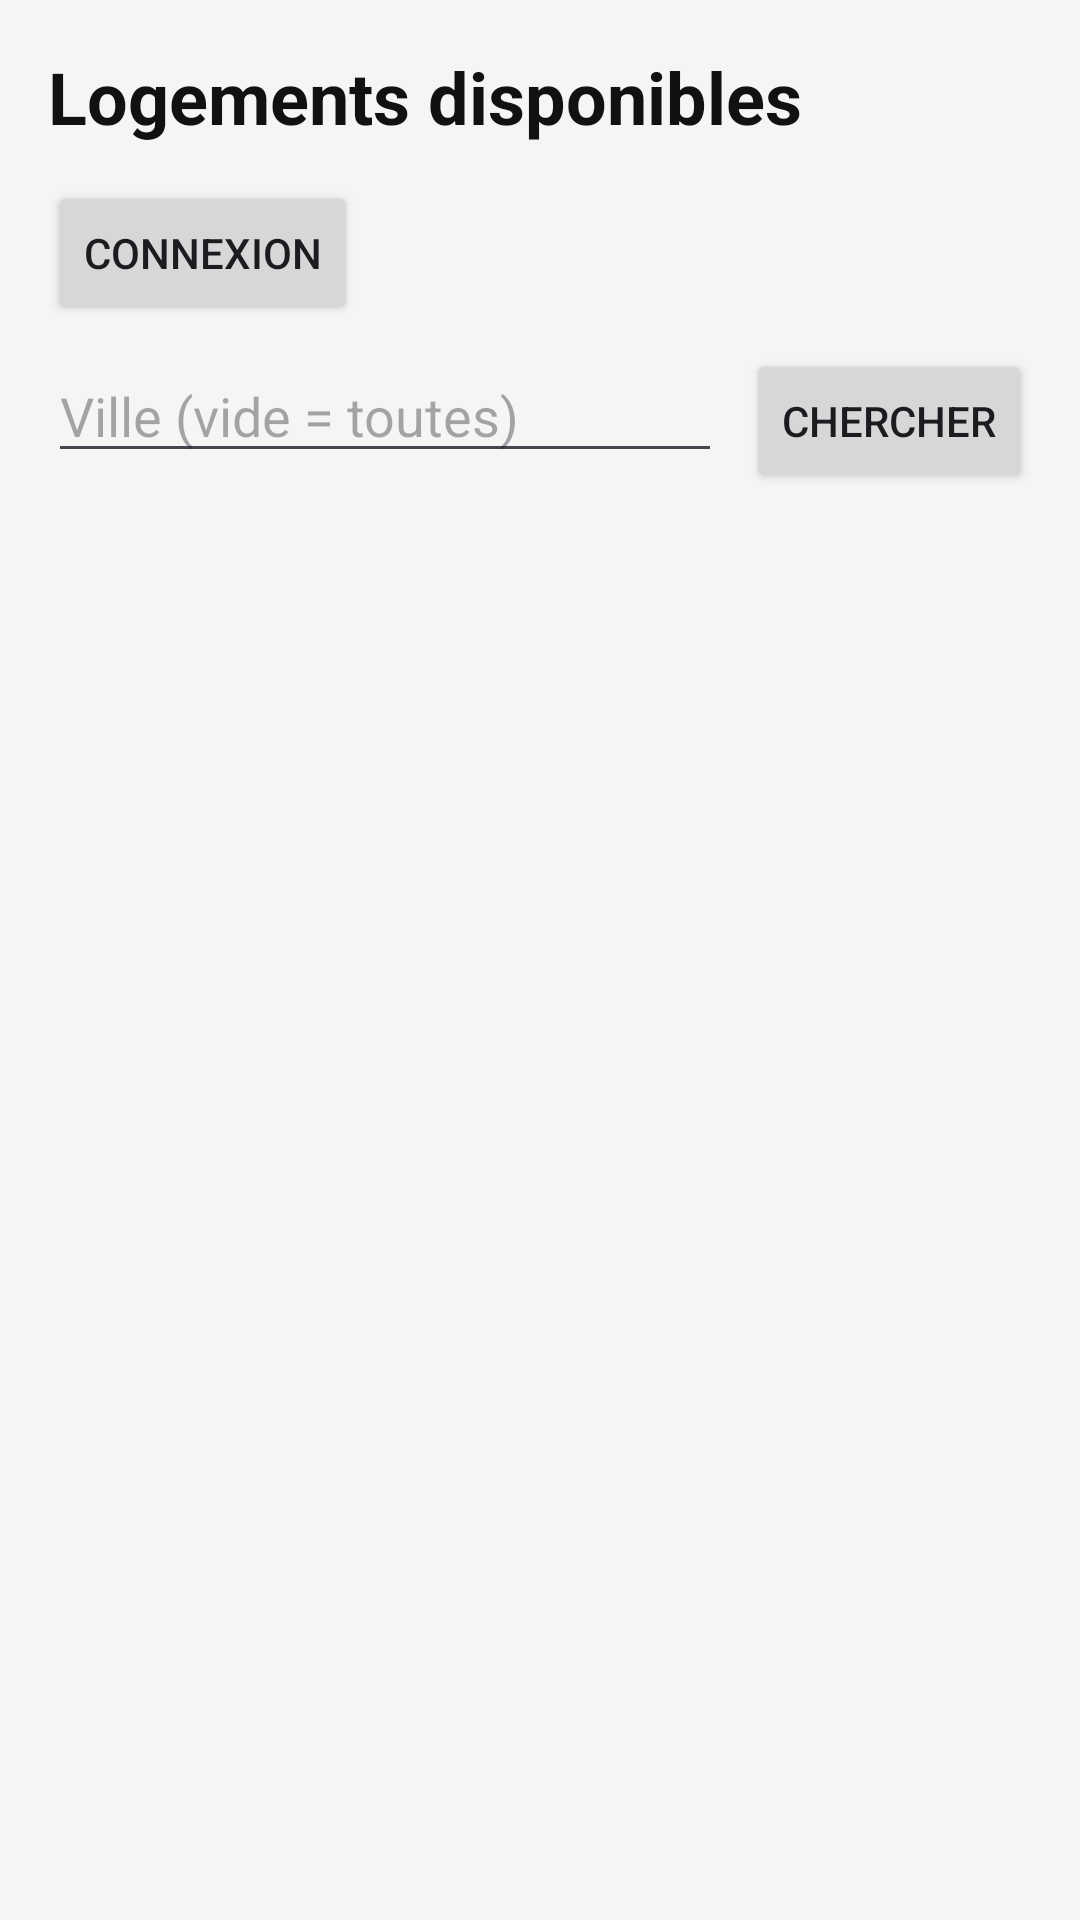

This screen was rendered from an Android layout file. Write that file and the resources it references.
<!-- AndroidManifest.xml: application theme Theme.Locamobile -->
<!-- res/layout/activity_main.xml -->
<?xml version="1.0" encoding="utf-8"?>
<LinearLayout xmlns:android="http://schemas.android.com/apk/res/android"
    android:id="@+id/main"
    android:layout_width="match_parent"
    android:layout_height="match_parent"
    android:background="#F5F5F5"
    android:fitsSystemWindows="true"
    android:orientation="vertical"
    android:padding="16dp">

    <TextView
        android:layout_width="match_parent"
        android:layout_height="wrap_content"
        android:layout_marginBottom="12dp"
        android:text="Logements disponibles"
        android:textColor="#111111"
        android:textSize="24sp"
        android:textStyle="bold" />

    <Button
        android:id="@+id/boutonConnexion"
        android:layout_width="wrap_content"
        android:layout_height="wrap_content"
        android:layout_marginBottom="8dp"
        android:text="Connexion" />

    <LinearLayout
        android:layout_width="match_parent"
        android:layout_height="wrap_content"
        android:layout_marginBottom="12dp"
        android:orientation="horizontal">

        <EditText
            android:id="@+id/champVille"
            android:layout_width="0dp"
            android:layout_height="wrap_content"
            android:layout_marginEnd="8dp"
            android:layout_weight="1"
            android:hint="Ville (vide = toutes)"
            android:inputType="text" />

        <Button
            android:id="@+id/boutonChercher"
            android:layout_width="wrap_content"
            android:layout_height="wrap_content"
            android:text="Chercher" />

    </LinearLayout>

    <TextView
        android:id="@+id/messageErreur"
        android:layout_width="match_parent"
        android:layout_height="wrap_content"
        android:layout_marginBottom="12dp"
        android:background="#FFEBEE"
        android:padding="12dp"
        android:textColor="#B71C1C"
        android:textSize="15sp"
        android:visibility="gone" />

    <ScrollView
        android:layout_width="match_parent"
        android:layout_height="match_parent">

        <LinearLayout
            android:id="@+id/conteneurLogements"
            android:layout_width="match_parent"
            android:layout_height="wrap_content"
            android:orientation="vertical" />

    </ScrollView>

</LinearLayout>
<!-- resources referenced by this layout -->
<resources>
  <style name="Theme.Locamobile" parent="Base.Theme.Locamobile" />
  <style name="Base.Theme.Locamobile" parent="Theme.Material3.DayNight.NoActionBar">
          
          
      </style>
</resources>
